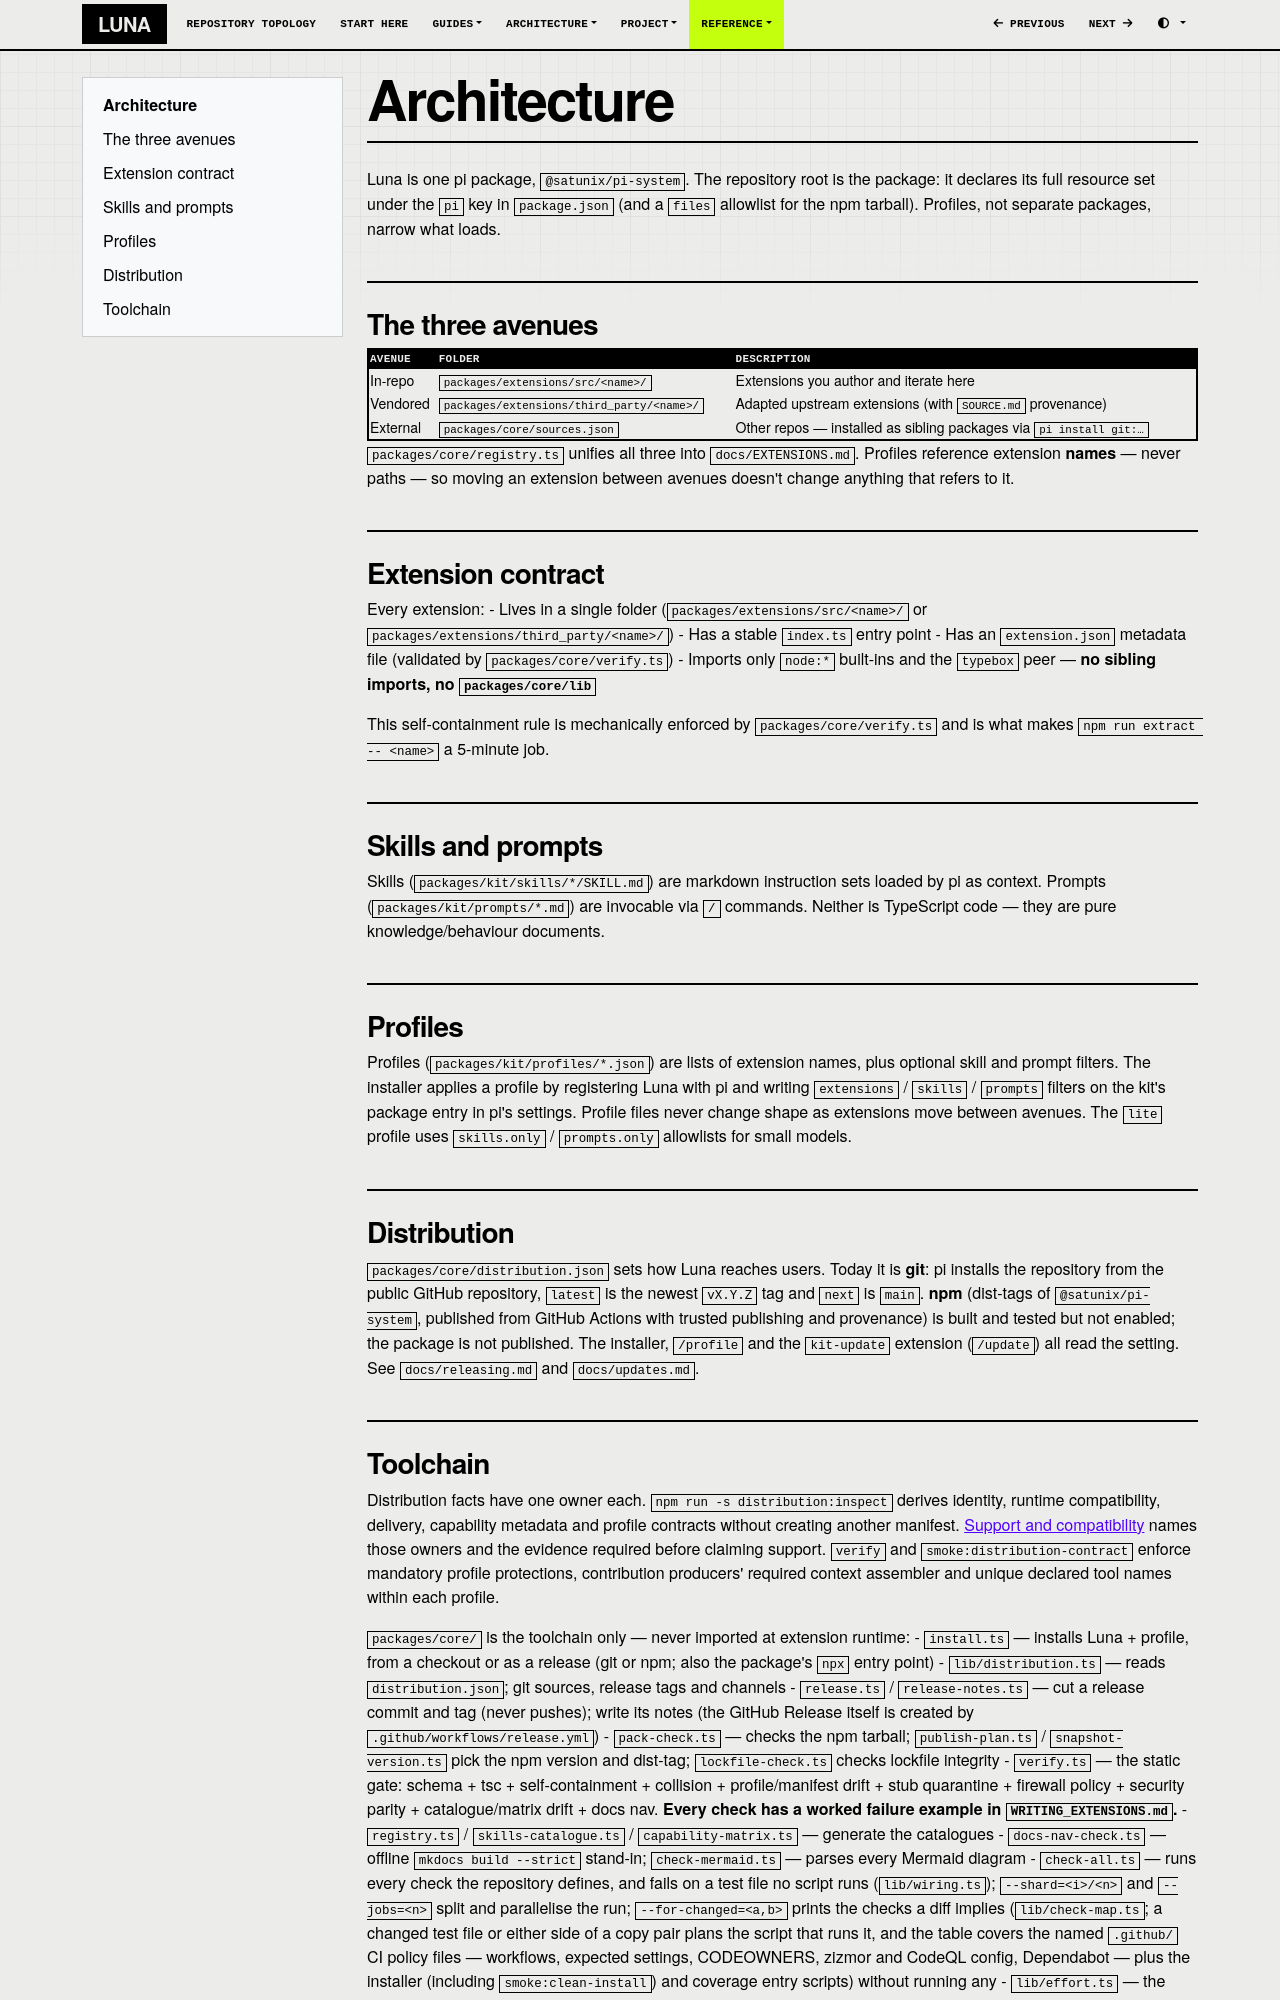

repository: SATUNIX/luna · page: ARCHITECTURE/index.html · generator: mkdocs

# Architecture

Luna is one pi package, `@satunix/pi-system`. The repository root is the package: it declares its full resource set under the `pi` key in `package.json` (and a `files` allowlist for the npm tarball). Profiles, not separate packages, narrow what loads.

## The three avenues

| Avenue | Folder | Description |
|---|---|---|
| In-repo | `packages/extensions/src/<name>/` | Extensions you author and iterate here |
| Vendored | `packages/extensions/third_party/<name>/` | Adapted upstream extensions (with `SOURCE.md` provenance) |
| External | `packages/core/sources.json` | Other repos — installed as sibling packages via `pi install git:…` |

`packages/core/registry.ts` unifies all three into `docs/EXTENSIONS.md`. Profiles reference extension **names** — never paths — so moving an extension between avenues doesn't change anything that refers to it.

## Extension contract

Every extension:
- Lives in a single folder (`packages/extensions/src/<name>/` or `packages/extensions/third_party/<name>/`)
- Has a stable `index.ts` entry point
- Has an `extension.json` metadata file (validated by `packages/core/verify.ts`)
- Imports only `node:*` built-ins and the `typebox` peer — **no sibling imports, no `packages/core/lib`**

This self-containment rule is mechanically enforced by `packages/core/verify.ts` and is what makes `npm run extract -- <name>` a 5-minute job.

## Skills and prompts

Skills (`packages/kit/skills/*/SKILL.md`) are markdown instruction sets loaded by pi as context. Prompts (`packages/kit/prompts/*.md`) are invocable via `/` commands. Neither is TypeScript code — they are pure knowledge/behaviour documents.

## Profiles

Profiles (`packages/kit/profiles/*.json`) are lists of extension names, plus optional skill and prompt filters. The installer applies a profile by registering Luna with pi and writing `extensions` / `skills` / `prompts` filters on the kit's package entry in pi's settings. Profile files never change shape as extensions move between avenues. The `lite` profile uses `skills.only` / `prompts.only` allowlists for small models.

## Distribution

`packages/core/distribution.json` sets how Luna reaches users. Today it is **git**: pi installs the repository from the public GitHub repository, `latest` is the newest `vX.Y.Z` tag and `next` is `main`. **npm** (dist-tags of `@satunix/pi-system`, published from GitHub Actions with trusted publishing and provenance) is built and tested but not enabled; the package is not published. The installer, `/profile` and the `kit-update` extension (`/update`) all read the setting. See `docs/releasing.md` and `docs/updates.md`.
